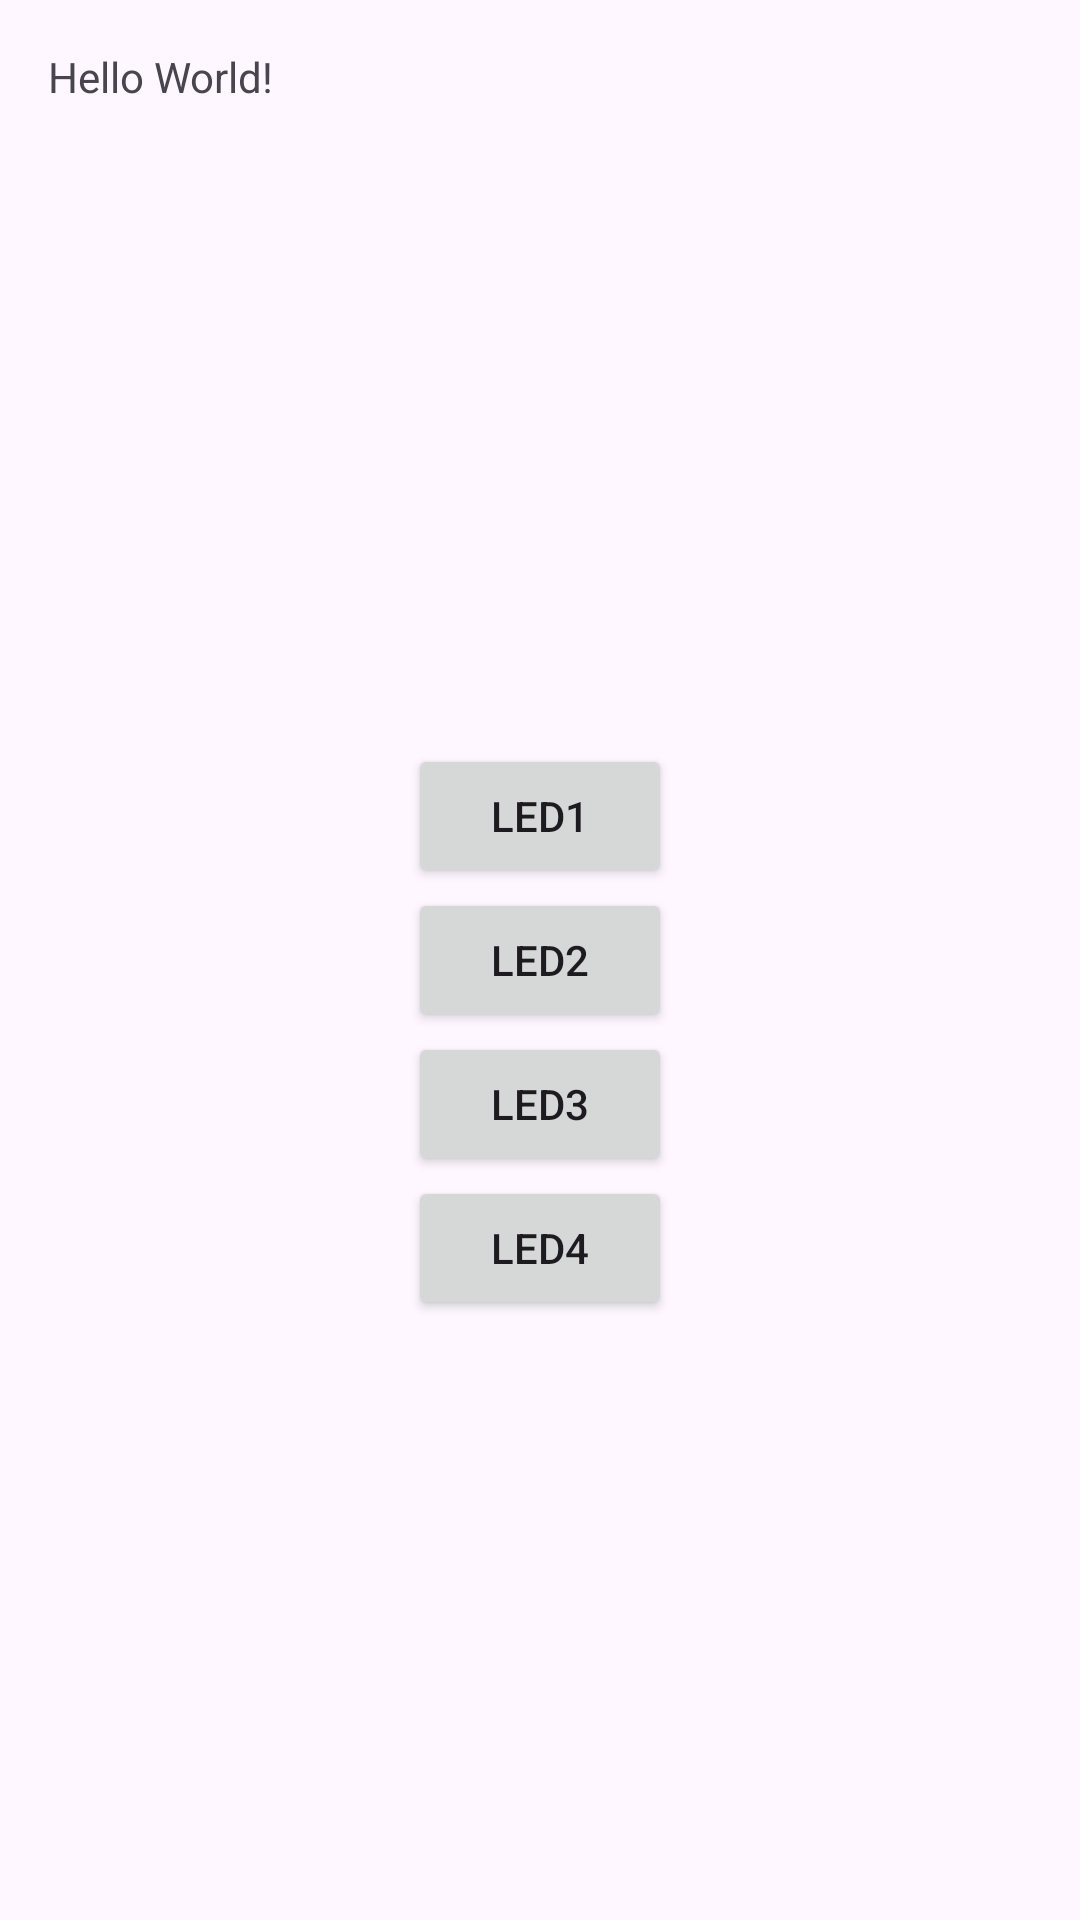

Produce the Android XML layout that renders to this screen, including the resource entries it uses.
<!-- AndroidManifest.xml: application theme Theme.GitarTuner -->
<!-- res/layout/activity_test.xml -->
<?xml version="1.0" encoding="utf-8"?>
<RelativeLayout xmlns:android="http://schemas.android.com/apk/res/android"
    xmlns:tools="http://schemas.android.com/tools"
    android:layout_width="match_parent"
    android:layout_height="match_parent"
    android:paddingBottom="16dp"
    android:paddingLeft="16dp"
    android:paddingRight="16dp"
    android:paddingTop="16dp"
    android:id="@+id/layout"
    tools:context=".view.TestActivity">

    <TextView
        android:layout_width="wrap_content"
        android:layout_height="wrap_content"
        android:text="Hello World!"
        android:id="@+id/txtArduino" />

    <Button
        android:id="@+id/btnLed1"
        android:layout_width="wrap_content"
        android:layout_height="wrap_content"
        android:layout_above="@+id/btnLed2"
        android:layout_centerHorizontal="true"
        android:text="led1" />

    <Button
        android:id="@+id/btnLed2"
        android:layout_width="wrap_content"
        android:layout_height="wrap_content"
        android:layout_alignStart="@+id/btnLed1"
        android:layout_alignLeft="@+id/btnLed1"
        android:layout_centerVertical="true"
        android:text="Led2" />

    <Button
        android:id="@+id/btnLed3"
        android:layout_width="wrap_content"
        android:layout_height="wrap_content"
        android:layout_below="@+id/btnLed2"
        android:layout_centerHorizontal="true"
        android:text="Led3" />

    <Button
        android:id="@+id/btnPado"
        android:layout_width="wrap_content"
        android:layout_height="wrap_content"
        android:layout_below="@+id/btnLed3"
        android:layout_alignStart="@+id/btnLed3"
        android:layout_alignLeft="@+id/btnLed3"
        android:text="Led4" />
</RelativeLayout>
<!-- resources referenced by this layout -->
<resources>
  <style name="Theme.GitarTuner" parent="Base.Theme.GitarTuner" />
  <style name="Base.Theme.GitarTuner" parent="Theme.Material3.DayNight.NoActionBar">
          
          
      </style>
</resources>
